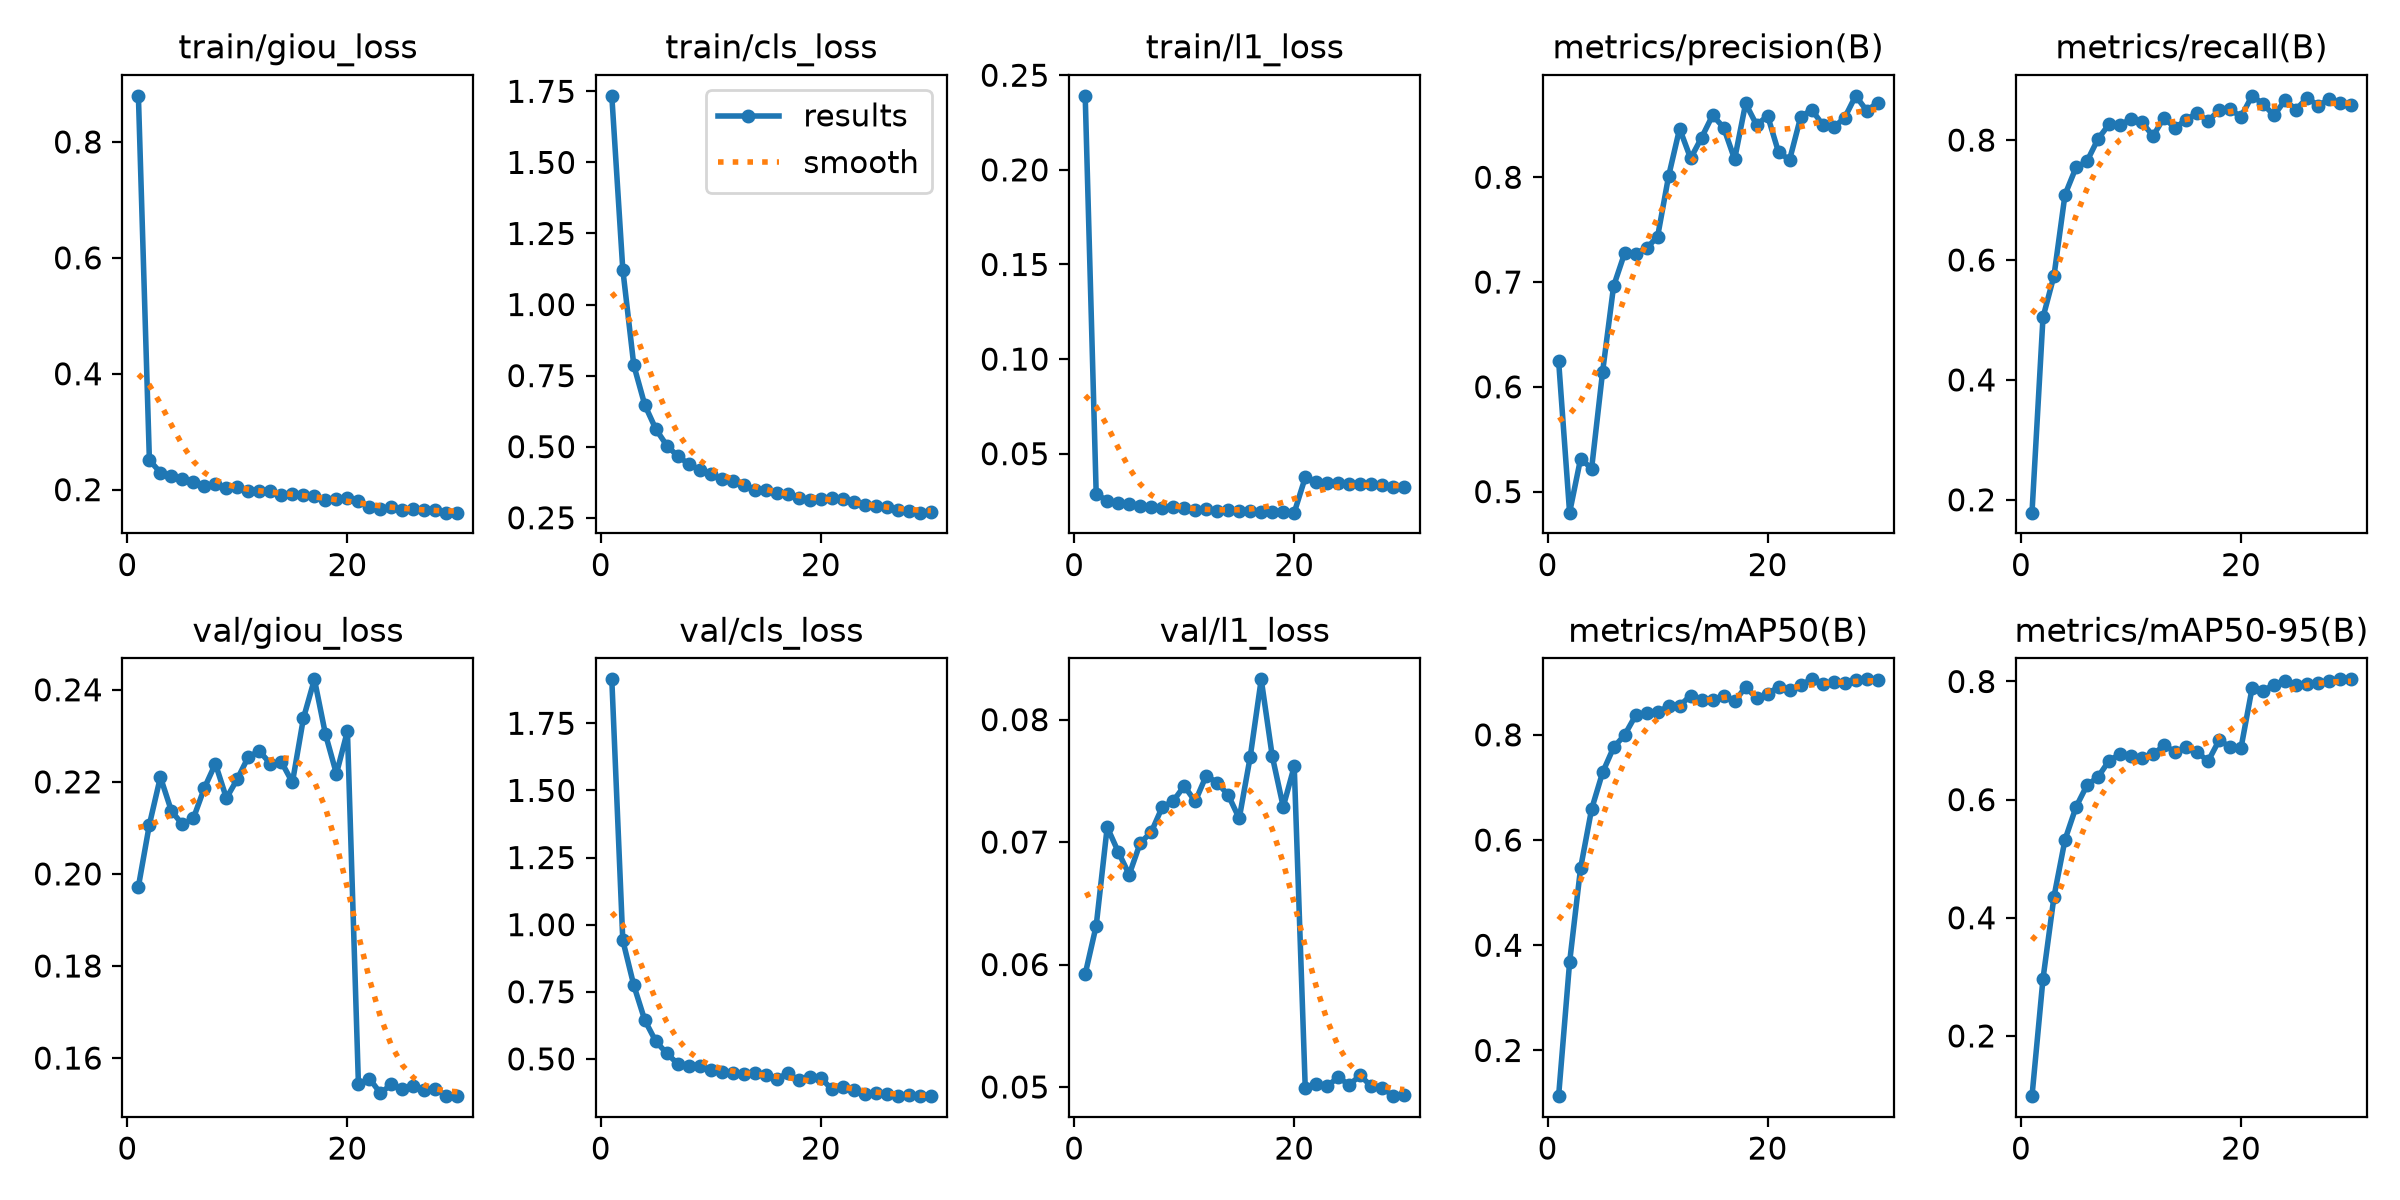

Source data for this figure (header and first rows):
epoch, time, train/giou_loss, train/cls_loss, train/l1_loss, metrics/precision(B), metrics/recall(B), metrics/mAP50(B), metrics/mAP50-95(B), val/giou_loss, val/cls_loss, val/l1_loss, lr/pg0, lr/pg1, lr/pg2
1, 181.2, 0.8795, 1.734, 0.2391, 0.625, 0.1786, 0.1132, 0.09804, 0.1972, 1.914, 0.05922, 5.61949e-05, 5.61949e-05, 5.61949e-05
2, 348.4, 0.2509, 1.123, 0.02878, 0.4799, 0.5043, 0.3677, 0.2968, 0.2107, 0.9416, 0.06317, 0.0001088, 0.0001088, 0.0001088
3, 512.5, 0.2295, 0.7864, 0.02509, 0.5315, 0.5739, 0.5468, 0.4358, 0.221, 0.7741, 0.07122, 0.0001577, 0.0001577, 0.0001577
4, 685.2, 0.2227, 0.6468, 0.024, 0.5219, 0.7088, 0.6588, 0.5321, 0.2137, 0.6441, 0.06921, 0.0001523, 0.0001523, 0.0001523
5, 858.8, 0.2188, 0.562, 0.02319, 0.6143, 0.7543, 0.7285, 0.5874, 0.2108, 0.5654, 0.06734, 0.0001467, 0.0001467, 0.0001467
6, 1033, 0.214, 0.504, 0.0223, 0.6961, 0.7647, 0.7761, 0.6244, 0.2121, 0.5208, 0.06992, 0.0001411, 0.0001411, 0.0001411
7, 1206, 0.2057, 0.4665, 0.02207, 0.7275, 0.8019, 0.7996, 0.6383, 0.2187, 0.4814, 0.07081, 0.0001355, 0.0001355, 0.0001355
8, 1379, 0.2096, 0.4391, 0.02117, 0.7271, 0.8262, 0.8368, 0.6658, 0.2239, 0.4744, 0.07285, 0.00013, 0.00013, 0.00013
9, 1554, 0.2023, 0.4193, 0.02168, 0.7323, 0.8249, 0.8417, 0.6771, 0.2165, 0.4733, 0.07335, 0.0001244, 0.0001244, 0.0001244
10, 1730, 0.204, 0.4022, 0.02106, 0.7434, 0.8356, 0.8433, 0.6736, 0.2207, 0.4604, 0.07458, 0.0001188, 0.0001188, 0.0001188
11, 1905, 0.1978, 0.3872, 0.02008, 0.8011, 0.8298, 0.8545, 0.67, 0.2255, 0.4513, 0.07332, 0.0001132, 0.0001132, 0.0001132
12, 2080, 0.1968, 0.3793, 0.02062, 0.8464, 0.8067, 0.8551, 0.6765, 0.2267, 0.4472, 0.07542, 0.0001077, 0.0001077, 0.0001077
13, 2257, 0.1972, 0.365, 0.01987, 0.818, 0.8374, 0.8747, 0.6917, 0.2239, 0.4421, 0.07485, 0.0001021, 0.0001021, 0.0001021
14, 2433, 0.1914, 0.349, 0.02008, 0.8379, 0.8201, 0.8667, 0.6812, 0.2243, 0.4481, 0.07384, 9.6499e-05, 9.6499e-05, 9.6499e-05
15, 2608, 0.1931, 0.3477, 0.01985, 0.8592, 0.8339, 0.8663, 0.6883, 0.2199, 0.4387, 0.07193, 9.0922e-05, 9.0922e-05, 9.0922e-05
16, 2784, 0.1909, 0.3358, 0.0198, 0.8475, 0.8452, 0.874, 0.6812, 0.2338, 0.4248, 0.07696, 8.5345e-05, 8.5345e-05, 8.5345e-05
17, 2959, 0.1885, 0.3327, 0.01925, 0.8172, 0.8317, 0.8637, 0.6647, 0.2423, 0.4475, 0.08329, 7.9768e-05, 7.9768e-05, 7.9768e-05
18, 3135, 0.1828, 0.3189, 0.0192, 0.8705, 0.8497, 0.8907, 0.7003, 0.2304, 0.4199, 0.07703, 7.4191e-05, 7.4191e-05, 7.4191e-05
19, 3310, 0.1843, 0.3124, 0.01895, 0.8498, 0.8513, 0.8699, 0.6897, 0.2218, 0.4313, 0.07288, 6.8614e-05, 6.8614e-05, 6.8614e-05
20, 3486, 0.1855, 0.3146, 0.01884, 0.8587, 0.8388, 0.8786, 0.6877, 0.2311, 0.4296, 0.07618, 6.3037e-05, 6.3037e-05, 6.3037e-05
21, 3604, 0.1796, 0.3197, 0.03744, 0.8236, 0.8738, 0.8909, 0.7882, 0.1543, 0.3865, 0.04995, 5.746e-05, 5.746e-05, 5.746e-05
22, 3700, 0.1694, 0.3176, 0.03524, 0.8168, 0.8603, 0.8849, 0.7838, 0.1555, 0.3949, 0.05022, 5.1883e-05, 5.1883e-05, 5.1883e-05
23, 3797, 0.1673, 0.3053, 0.03434, 0.8573, 0.8411, 0.8947, 0.7949, 0.1524, 0.383, 0.05008, 4.6306e-05, 4.6306e-05, 4.6306e-05
24, 3893, 0.1697, 0.2945, 0.03444, 0.8646, 0.8665, 0.9055, 0.801, 0.1543, 0.3698, 0.05079, 4.0729e-05, 4.0729e-05, 4.0729e-05
25, 3981, 0.1642, 0.2904, 0.03393, 0.8502, 0.8507, 0.8965, 0.794, 0.1532, 0.372, 0.05017, 3.5152e-05, 3.5152e-05, 3.5152e-05
26, 4067, 0.1664, 0.2861, 0.03408, 0.8476, 0.8706, 0.9, 0.795, 0.154, 0.3679, 0.05095, 2.9575e-05, 2.9575e-05, 2.9575e-05
27, 4153, 0.1657, 0.2774, 0.03382, 0.8568, 0.8577, 0.8986, 0.7969, 0.153, 0.3637, 0.05005, 2.3998e-05, 2.3998e-05, 2.3998e-05
28, 4240, 0.1644, 0.2754, 0.0333, 0.8777, 0.8678, 0.9042, 0.8007, 0.1533, 0.365, 0.04995, 1.8421e-05, 1.8421e-05, 1.8421e-05
29, 4326, 0.1603, 0.2679, 0.03232, 0.8637, 0.8613, 0.9053, 0.8036, 0.1518, 0.3616, 0.04925, 1.2844e-05, 1.2844e-05, 1.2844e-05
30, 4411, 0.1604, 0.2692, 0.03242, 0.871, 0.8582, 0.9048, 0.8035, 0.1517, 0.3613, 0.04932, 7.267e-06, 7.267e-06, 7.267e-06
